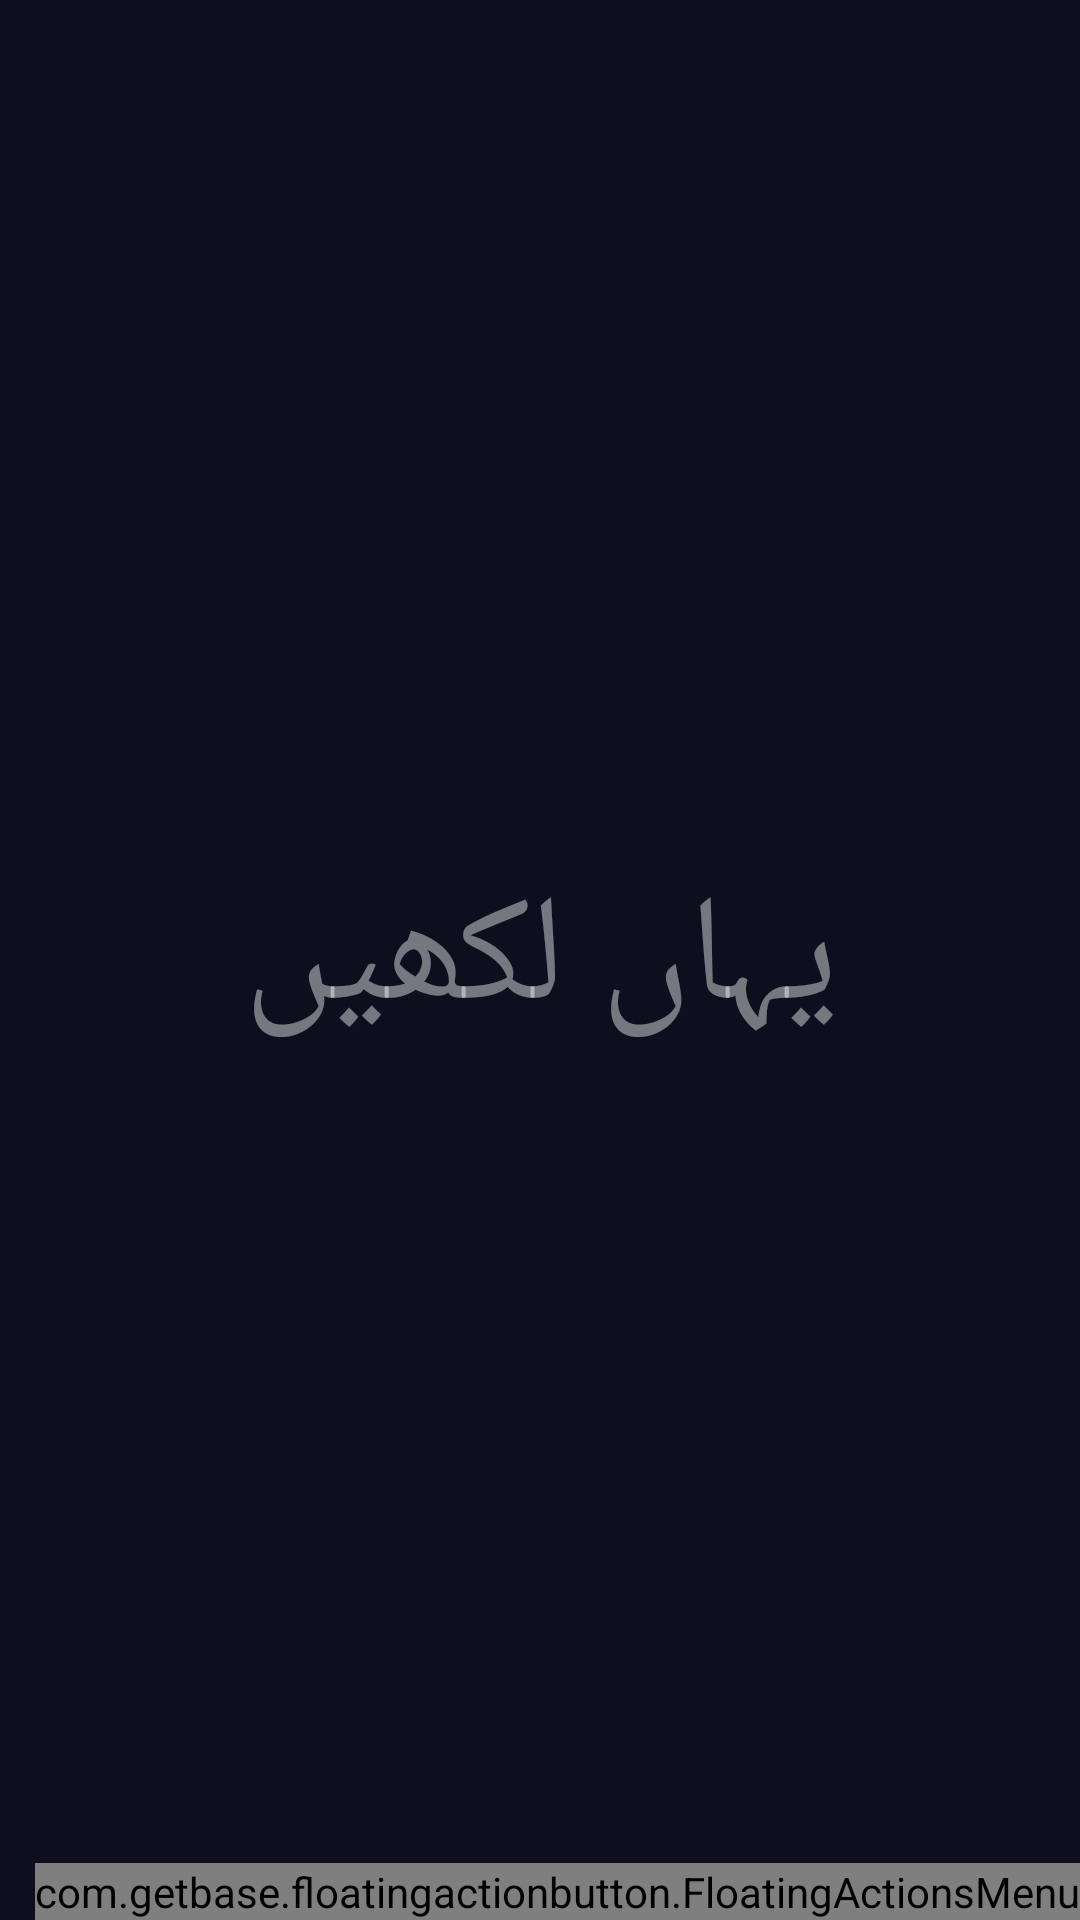

Layout XML and referenced resources for this Android screen:
<!-- AndroidManifest.xml: application theme Theme.UrduTyper -->
<!-- res/layout/fragment_type.xml -->
<?xml version="1.0" encoding="utf-8"?>
<layout xmlns:android="http://schemas.android.com/apk/res/android"
    xmlns:app="http://schemas.android.com/apk/res-auto">

    <data>

    </data>

    <RelativeLayout
        android:id="@+id/root2"
        android:layout_width="match_parent"
        android:layout_height="wrap_content"
        android:background="@color/background"
        android:scrollbars="vertical"
        android:splitMotionEvents="true">

        <EditText
            android:id="@+id/edittext2"
            android:layout_width="match_parent"
            android:layout_height="wrap_content"
            android:layout_centerHorizontal="true"
            android:layout_centerVertical="true"
            android:background="@null"
            android:fontFamily="@font/noto_nastaliq_urdu"
            android:gravity="center"
            android:justificationMode="inter_word"
            android:hint="یہاں لکھیں"
            android:clickable="true"
            android:focusable="true"
            android:paddingHorizontal="15dp"
            android:textColor="@color/white"
            android:textColorHint="#70FFFFFF"
            android:textSize="50sp" />


        <com.getbase.floatingactionbutton.FloatingActionsMenu
            android:id="@+id/menu2"
            android:layout_width="wrap_content"
            android:layout_height="wrap_content"
            android:layout_alignParentEnd="true"
            android:layout_alignParentBottom="true"
            android:focusable="true"
            app:fab_addButtonColorNormal="@color/gradient_indigo"
            app:fab_addButtonColorPressed="@color/buttonPressed"
            app:fab_labelStyle="@style/menu_labels_style"
            app:fab_labelsPosition="left">

            <com.getbase.floatingactionbutton.FloatingActionButton
                android:id="@+id/saveImage2"
                android:layout_width="wrap_content"
                android:layout_height="wrap_content"
                android:tint="@color/white"
                app:fab_colorNormal="@color/accent_lime"
                app:fab_colorPressed="@color/buttonPressed"
                app:fab_icon="@drawable/save_jpg"
                app:fab_size="normal"
                app:fab_title="Save Image" />

            <com.getbase.floatingactionbutton.FloatingActionButton
                android:id="@+id/saveImageHd2"
                android:layout_width="wrap_content"
                android:layout_height="wrap_content"
                android:tint="@color/white"
                app:fab_colorNormal="@color/gradient_purple"
                app:fab_colorPressed="@color/buttonPressed"
                app:fab_icon="@drawable/save_jpg"
                app:fab_size="normal"
                app:fab_title="Save HD Image" />

            <com.getbase.floatingactionbutton.FloatingActionButton
                android:id="@+id/textStyle2"
                android:layout_width="wrap_content"
                android:layout_height="wrap_content"
                android:tint="@color/white"
                app:fab_colorNormal="@color/gradient_indigo"
                app:fab_colorPressed="@color/buttonPressed"
                app:fab_icon="@drawable/font_style"
                app:fab_size="normal"
                app:fab_title="Text Style" />

            <com.getbase.floatingactionbutton.FloatingActionButton
                android:id="@+id/backgroundColor2"
                android:layout_width="wrap_content"
                android:layout_height="wrap_content"
                android:tint="@color/white"
                app:fab_colorNormal="@color/gradient_indigo"
                app:fab_colorPressed="@color/buttonPressed"
                app:fab_icon="@drawable/background_color"
                app:fab_size="normal"
                app:fab_title="Background Style" />

            <com.getbase.floatingactionbutton.FloatingActionButton
                android:id="@+id/canvasSize2"
                android:layout_width="wrap_content"
                android:layout_height="wrap_content"
                android:tint="@color/white"
                app:fab_colorNormal="@color/gradient_indigo"
                app:fab_colorPressed="@color/buttonPressed"
                app:fab_icon="@drawable/canvas_size"
                app:fab_size="normal"
                app:fab_title="Canvas Size" />

            <com.getbase.floatingactionbutton.FloatingActionButton
                android:id="@+id/layers2"
                android:layout_width="wrap_content"
                android:layout_height="wrap_content"
                android:tint="@color/white"
                app:fab_colorNormal="@color/gradient_indigo"
                app:fab_colorPressed="@color/buttonPressed"
                app:fab_icon="@drawable/layers"
                app:fab_size="normal"
                app:fab_title="Layers" />

            <com.getbase.floatingactionbutton.FloatingActionButton
                android:id="@+id/textEffect2"
                android:layout_width="wrap_content"
                android:layout_height="wrap_content"
                android:tint="@color/white"
                app:fab_colorNormal="@color/gradient_indigo"
                app:fab_colorPressed="@color/buttonPressed"
                app:fab_icon="@drawable/text_effect"
                app:fab_size="normal"
                app:fab_title="Text Effect" />


        </com.getbase.floatingactionbutton.FloatingActionsMenu>


    </RelativeLayout>
</layout>
<!-- resources referenced by this layout -->
<resources>
  <color name="accent_lime">#A3E635</color>
  <color name="background">@color/surface_dark</color>
  <color name="buttonPressed">#6879D1</color>
  <color name="gradient_indigo">#6366F1</color>
  <color name="gradient_purple">#A855F7</color>
  <color name="white">#FFFFFFFF</color>
  <!-- drawable canvas_size (drawable) -->
  <vector xmlns:android="http://schemas.android.com/apk/res/android"
      android:width="24dp"
      android:height="24dp"
      android:viewportWidth="24"
      android:viewportHeight="24"
      android:tint="?attr/colorControlNormal">
    <path
        android:fillColor="#00000000"
        android:strokeColor="@android:color/white"
        android:strokeWidth="1.8"
        android:pathData="M3,4h18v16h-18zM8,9h8v6h-8z" />
  </vector>
  <!-- drawable layers (drawable) -->
  <vector xmlns:android="http://schemas.android.com/apk/res/android"
      android:width="24dp"
      android:height="24dp"
      android:viewportWidth="24"
      android:viewportHeight="24"
      android:tint="?attr/colorControlNormal">
    <path
        android:fillColor="#00000000"
        android:strokeColor="@android:color/white"
        android:strokeWidth="1.8"
        android:pathData="M4,4h16v7h-16zM4,13h16v7h-16z" />
  </vector>
  <!-- drawable text_effect (drawable) -->
  <?xml version="1.0" encoding="utf-8"?>
  <vector xmlns:android="http://schemas.android.com/apk/res/android"
      android:width="24dp"
      android:height="24dp"
      android:viewportWidth="24"
      android:viewportHeight="24">
      <path
          android:fillColor="#FFFFFF"
          android:fillAlpha="0.35"
          android:pathData="M7,7h12v12H7z" />
      <path
          android:fillColor="#FFFFFF"
          android:pathData="M5,5h12v12H5z" />
  </vector>
  <style name="menu_labels_style">
          <item name="android:background">@drawable/fab_labels</item>
          <item name="android:textColor">@color/white</item>
      </style>
  <color name="surface_dark">#0E0E1E</color>
  <!-- drawable fab_labels (drawable) -->
  <?xml version="1.0" encoding="utf-8"?>
  <shape xmlns:android="http://schemas.android.com/apk/res/android">
      <solid android:color="#30000000"/>
      <padding
          android:left="16dp"
          android:top="4dp"
          android:right="16dp"
          android:bottom="4dp"/>
      <corners
          android:radius="5dp"/>
  </shape>
</resources>
